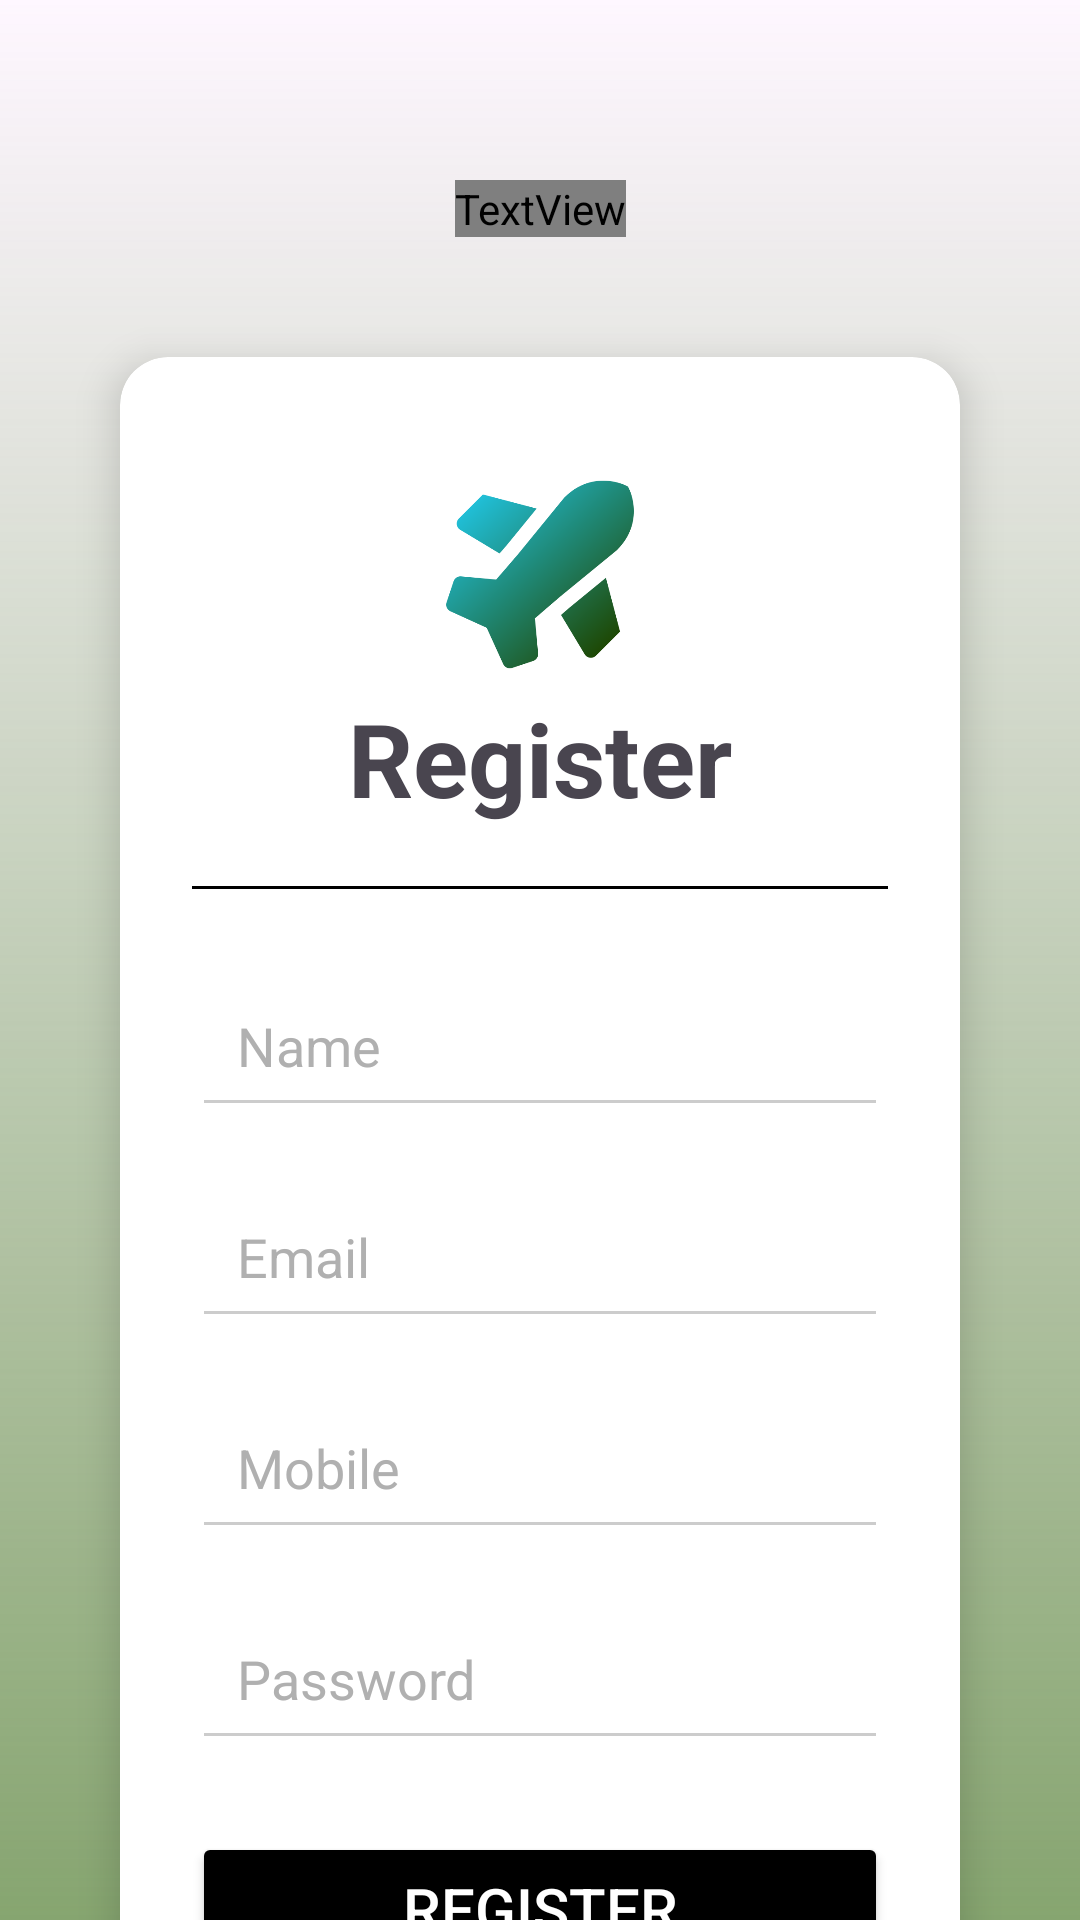

This screen was rendered from an Android layout file. Write that file and the resources it references.
<!-- AndroidManifest.xml: application theme Theme.TravelMate -->
<!-- res/layout/activity_register.xml -->
<?xml version="1.0" encoding="utf-8"?>
<androidx.constraintlayout.widget.ConstraintLayout
    xmlns:android="http://schemas.android.com/apk/res/android"
    xmlns:app="http://schemas.android.com/apk/res-auto"
    xmlns:tools="http://schemas.android.com/tools"
    android:id="@+id/main"
    android:layout_width="match_parent"
    android:layout_height="match_parent"
    android:fitsSystemWindows="true"
    tools:context=".RegisterActivity">

    
    <ImageView
        android:id="@+id/RegimageView3"
        android:layout_width="match_parent"
        android:layout_height="match_parent"
        android:scaleType="centerCrop"
        app:layout_constraintBottom_toBottomOf="parent"
        app:layout_constraintEnd_toEndOf="parent"
        app:layout_constraintStart_toStartOf="parent"
        app:srcCompat="@drawable/img_02" />

    
    <View
        android:layout_width="match_parent"
        android:layout_height="match_parent"
        android:background="@drawable/brown_gradient"
        app:layout_constraintBottom_toBottomOf="parent"
        app:layout_constraintEnd_toEndOf="parent"
        app:layout_constraintStart_toStartOf="parent"
        app:layout_constraintTop_toTopOf="parent" />

    
    <TextView
        android:id="@+id/RegtextView3"
        android:layout_width="wrap_content"
        android:layout_height="wrap_content"
        android:layout_marginTop="60dp"
        android:fontFamily="@font/synemono_regular"
        android:text="@string/app_name"
        android:textAlignment="center"
        android:textColor="@color/white"
        android:textSize="40sp"
        android:textStyle="bold"
        app:layout_constraintEnd_toEndOf="parent"
        app:layout_constraintStart_toStartOf="parent"
        app:layout_constraintTop_toTopOf="parent" />

    
    <androidx.core.widget.NestedScrollView
        android:id="@+id/scrollView"
        android:layout_width="0dp"
        android:layout_height="0dp"
        android:fillViewport="true"
        app:layout_constraintBottom_toBottomOf="parent"
        app:layout_constraintEnd_toEndOf="parent"
        app:layout_constraintStart_toStartOf="parent"
        app:layout_constraintTop_toBottomOf="@id/RegtextView3">

        <LinearLayout
            android:layout_width="match_parent"
            android:layout_height="wrap_content"
            android:orientation="vertical"
            android:padding="16dp">

            
            <androidx.cardview.widget.CardView
                android:layout_width="match_parent"
                android:layout_height="wrap_content"
                android:layout_margin="24dp"
                android:background="@drawable/brown_gradient"
                app:cardBackgroundColor="@color/white"
                app:cardCornerRadius="16dp"
                app:cardElevation="8dp"
                app:contentPadding="24dp">

                <LinearLayout
                    android:layout_width="match_parent"
                    android:layout_height="wrap_content"
                    android:gravity="center"
                    android:orientation="vertical">

                    
                    <ImageView
                        android:id="@+id/RegimageView2"
                        android:layout_width="140dp"
                        android:layout_height="77dp"
                        android:layout_marginTop="10dp"
                        app:srcCompat="@drawable/tr" />

                    
                    <TextView
                        android:id="@+id/RegtextView7"
                        android:layout_width="match_parent"
                        android:layout_height="wrap_content"
                        android:layout_marginBottom="20dp"
                        android:text="@string/txt06"
                        android:textAlignment="center"
                        android:textSize="34sp"
                        android:textStyle="bold" />

                    
                    <View
                        android:layout_width="match_parent"
                        android:layout_height="1dp"
                        android:layout_marginBottom="25dp"
                        android:background="#000000" />

                    
                    <androidx.appcompat.widget.AppCompatEditText
                        android:id="@+id/regName"
                        android:layout_width="match_parent"
                        android:layout_height="wrap_content"
                        android:layout_marginBottom="16dp"
                        android:backgroundTint="#CCCCCC"
                        android:hint="@string/nameReg"
                        android:inputType="textPersonName"
                        android:padding="15dp"
                        android:textColor="#000000"
                        android:textColorHint="#B0B0B0"
                        android:textSize="18sp" />

                    
                    <androidx.appcompat.widget.AppCompatEditText
                        android:id="@+id/regEmail"
                        android:layout_width="match_parent"
                        android:layout_height="wrap_content"
                        android:layout_marginBottom="16dp"
                        android:backgroundTint="#CCCCCC"
                        android:hint="@string/emailReg"
                        android:inputType="textEmailAddress"
                        android:padding="15dp"
                        android:textColor="#000000"
                        android:textColorHint="#B0B0B0"
                        android:textSize="18sp" />

                    
                    <EditText
                        android:id="@+id/regMobile"
                        android:layout_width="match_parent"
                        android:layout_height="wrap_content"
                        android:layout_marginBottom="16dp"
                        android:backgroundTint="#CCCCCC"
                        android:hint="@string/mobileReg"
                        android:inputType="phone"
                        android:maxLength="10"
                        android:padding="15dp"
                        android:textColor="#000000"
                        android:textColorHint="#B0B0B0"
                        android:textSize="18sp" />

                    
                    <androidx.appcompat.widget.AppCompatEditText
                        android:id="@+id/regPassword"
                        android:layout_width="match_parent"
                        android:layout_height="wrap_content"
                        android:layout_marginBottom="24dp"
                        android:backgroundTint="#CCCCCC"
                        android:hint="@string/passwordReg"
                        android:inputType="textPassword"
                        android:padding="15dp"
                        android:textColor="#000000"
                        android:textColorHint="#B0B0B0"
                        android:textSize="18sp" />

                    
                    <Button
                        android:id="@+id/RegButton"
                        android:layout_width="match_parent"
                        android:layout_height="wrap_content"
                        android:backgroundTint="@color/black"
                        android:padding="12dp"
                        android:text="@string/txt06"
                        android:textColor="@android:color/white"
                        android:textSize="20sp" />

                    
                    <Button
                        android:id="@+id/backToSignin"
                        android:layout_width="match_parent"
                        android:layout_height="wrap_content"
                        android:backgroundTint="@color/black"
                        android:padding="12dp"
                        android:text="@string/txt07"
                        android:textColor="@android:color/white"
                        android:textSize="20sp"
                        app:icon="@drawable/back" />

                </LinearLayout>
            </androidx.cardview.widget.CardView>

        </LinearLayout>
    </androidx.core.widget.NestedScrollView>

</androidx.constraintlayout.widget.ConstraintLayout>
<!-- resources referenced by this layout -->
<resources>
  <color name="black">#FF000000</color>
  <color name="white">#FFFFFFFF</color>
  <!-- drawable back: png bitmap (drawable, 1747 bytes) -->
  <!-- drawable brown_gradient (drawable) -->
  <?xml version="1.0" encoding="utf-8"?>
  <shape xmlns:android="http://schemas.android.com/apk/res/android">
      <gradient
          android:angle="90"
          android:startColor="#CC68904C"
      android:endColor="#00000000"
      android:type="linear" />
  </shape>
  <!-- drawable tr: png bitmap (drawable, 29745 bytes) -->
  <string name="app_name">TravelMate</string>
  <string name="emailReg">Email</string>
  <string name="mobileReg">Mobile</string>
  <string name="nameReg">Name</string>
  <string name="passwordReg">Password</string>
  <string name="txt06">Register</string>
  <string name="txt07">Back to SignIn</string>
  <style name="Theme.TravelMate" parent="Base.Theme.TravelMate" />
  <style name="Base.Theme.TravelMate" parent="Theme.Material3.DayNight.NoActionBar">
          
          
          <item name="colorPrimary">@color/green01</item>
      </style>
  <color name="green01">#27ae60</color>
</resources>
